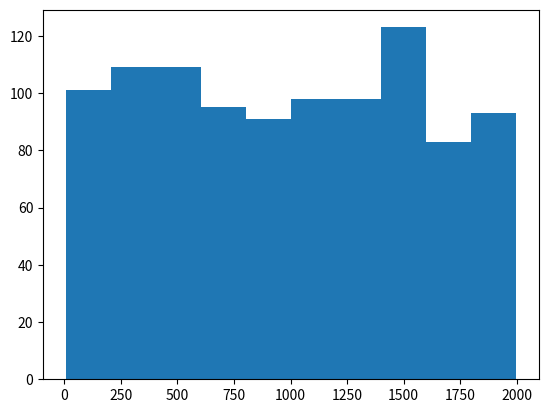
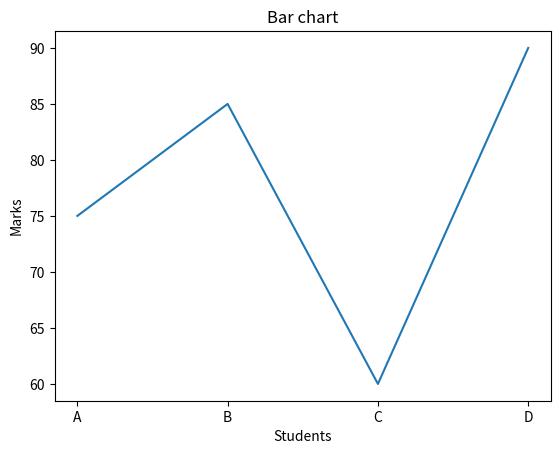

Generate these figures, in order, with matplotlib:
import numpy as np
import pandas as pd
import matplotlib.pyplot as plt

# Question 1
'''Simple Line Plot
Create a line plot for:
x = [1,2,3,4,5]
y = [2,4,6,8,10]
✔ Add:
X label
Y label
Title'''
# x = [1,2,3,4,5]
# y = [2,4,6,8,10]
# plt.plot(x,y)
# plt.xlabel("X-axis")
# plt.ylabel("y-axis")
# plt.title("First graph")
# plt.show()

# Question 2
'''Multiple Lines
Plot 3 lines on same graph:
x = [1,2,3,4]
y1 = [1,4,9,16]
y2 = [1,2,3,4]
y3 = [2,3,5,7]
✔ Add:
Labels for each line
Legend'''
# x = [1,2,3,4]
# y1 = [1,4,9,16]
# y2 = [1,2,3,4]
# y3 = [2,3,5,7]
# plt.plot(x,y1,label="data1")
# plt.plot(x,y2,label="data2")
# plt.plot(x,y3,label="data3")
# plt.xlabel("x-axis")
# plt.ylabel("y-axis")
# plt.title("Second graph")
# plt.legend()
# plt.show()

# Question 3
'''Marker + Style
Plot a line with:
markers
dashed line
custom color'''
# x = [1,2,3,4]
# y1 = [1,4,9,16]
# y2 = [1,2,3,4]
# y3 = [2,3,5,7]
# plt.plot(x,y1, marker="^",linestyle="--",color="pink")
# plt.show()

# Question 4
'''Scatter Plot
Generate random data using NumPy and create scatter plot
✔ Add:
color
size variation'''
# a=np.random.randint(1,8,(2,3))
# b=np.random.randint(9,18,(2,3))
# plt.figure(figsize=(10,3))
# plt.plot(a,b,color="green")
# plt.show()

# Question 5
'''Create histogram of 1000 random numbers
✔ Customize:
bins
color
transparency'''
random_no=np.random.randint(1,2000,(1000))
plt.hist(random_no)
plt.show()
print(random_no)

# Question 6
'''Create a bar chart:
students = ['A','B','C','D']
marks = [75, 85, 60, 90]
✔ Add:
title
labels'''
students = ['A','B','C','D']
marks = [75, 85, 60, 90]
plt.plot(students,marks)
plt.xlabel("Students")
plt.ylabel("Marks")
plt.title("Bar chart")
plt.show()
